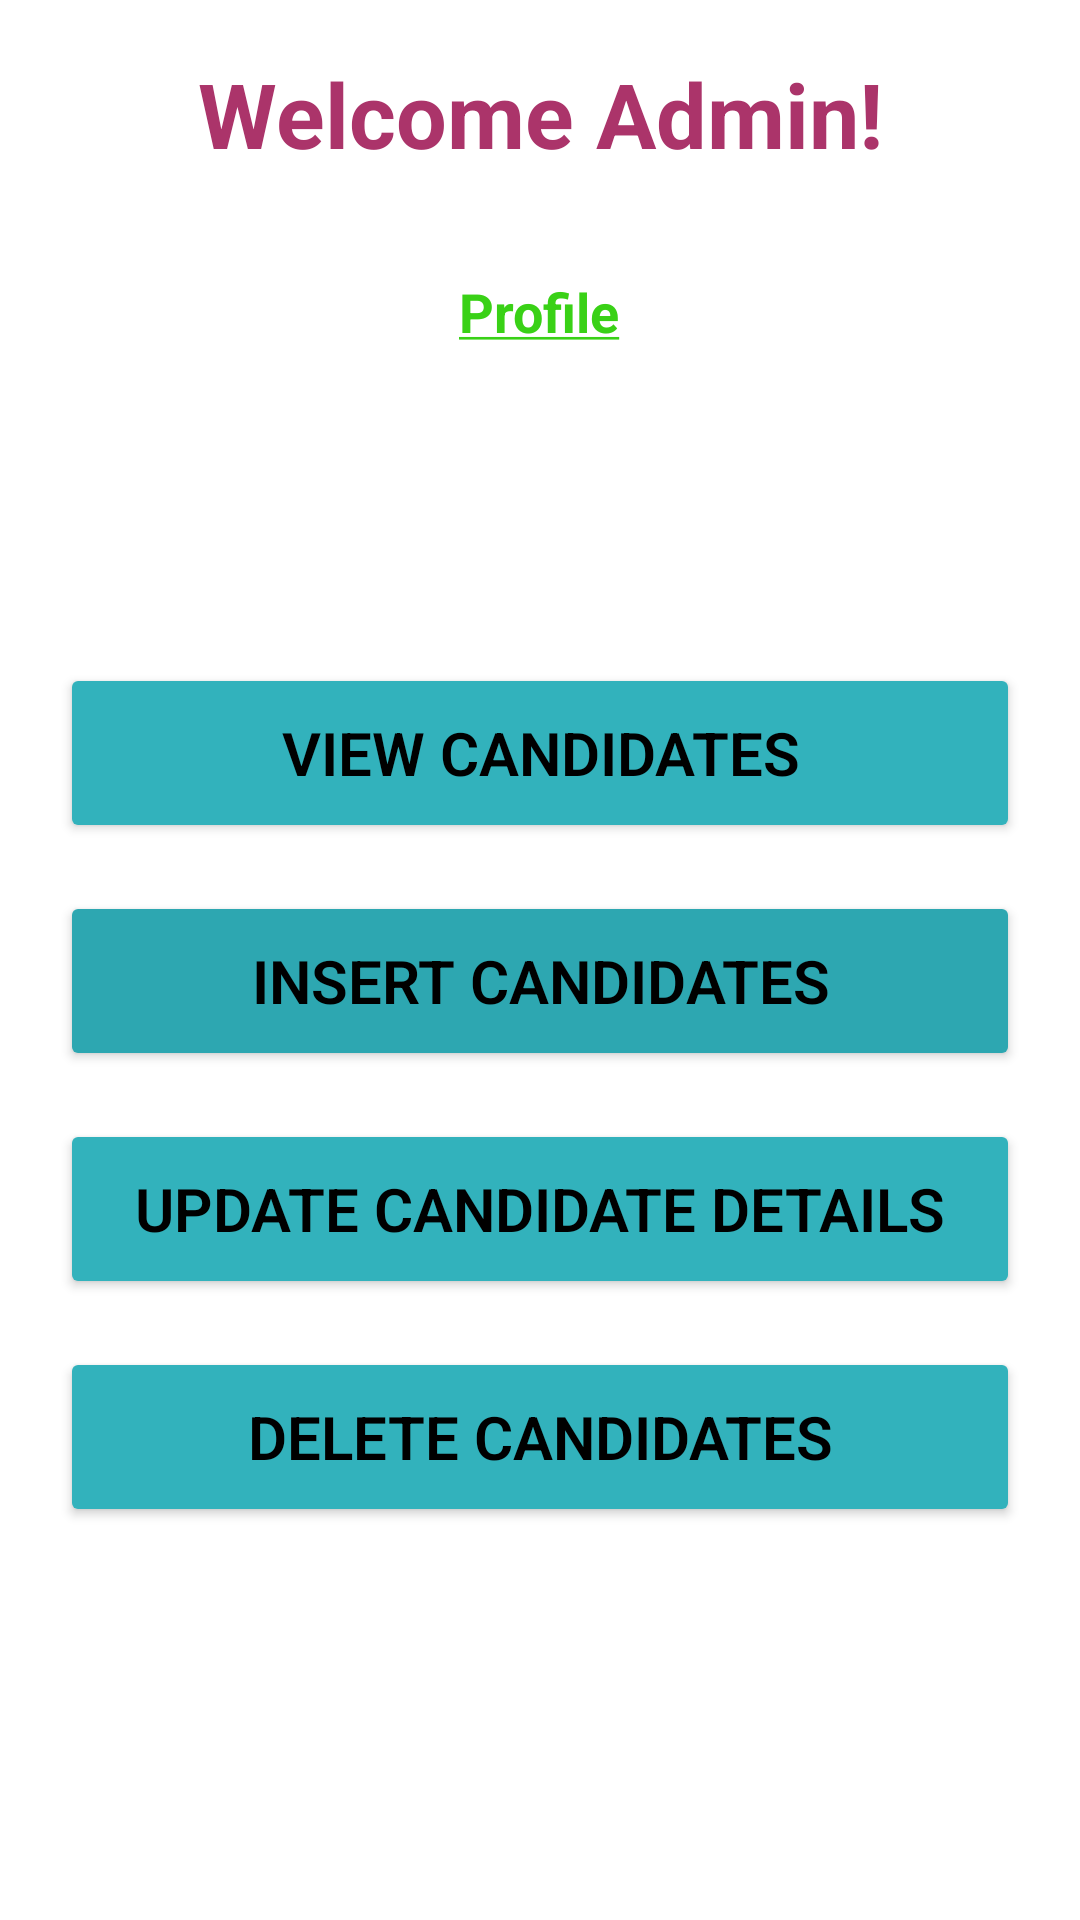

Layout XML and referenced resources for this Android screen:
<!-- AndroidManifest.xml: application theme Theme.ElectBD -->
<!-- res/layout/activity_admin.xml -->
<?xml version="1.0" encoding="utf-8"?>
<LinearLayout xmlns:android="http://schemas.android.com/apk/res/android"
    android:id="@+id/admin_activity"
    android:layout_width="match_parent"
    android:layout_height="match_parent"
    android:orientation="vertical"
    android:gravity="center"
    android:background="@color/white"
    android:padding="20dp">

    <TextView
        android:layout_width="379dp"
        android:layout_height="78dp"
        android:layout_marginTop="4dp"
        android:layout_marginBottom="10dp"
        android:gravity="center"
        android:text="@string/hello_admin"
        android:textColor="#AB346A"
        android:textSize="30sp"
        android:textStyle="bold" />

    <TextView
        android:id="@+id/btn_profile"
        android:layout_width="63dp"
        android:layout_height="34dp"
        android:layout_marginBottom="100dp"
        android:clickable="true"
        android:focusable="true"
        android:gravity="center"
        android:text="@string/profile"
        android:textColor="@color/green"
        android:textSize="18sp"
        android:textStyle="bold"

        />

    <Button
        android:id="@+id/btn_view_candidates"
        android:layout_width="match_parent"
        android:layout_height="60dp"
        android:textSize="20sp"
        android:textColor="@color/black"
        android:backgroundTint="#32B2BC"
        android:textStyle="bold"
        android:fontFamily="sans-serif-light"
        android:layout_marginBottom="16dp"
        android:text="@string/view_candidates" />

    <Button
        android:id="@+id/btn_insert_candidates"
        android:layout_width="match_parent"
        android:layout_height="60dp"
        android:textSize="20sp"
        android:textColor="@color/black"
        android:backgroundTint="#2DA7B1"
        android:textStyle="bold"
        android:fontFamily="sans-serif-light"
        android:layout_marginBottom="16dp"
        android:text="@string/insert_candidates" />
    <Button
        android:id="@+id/btn_update_candidates"
        android:layout_width="match_parent"
        android:layout_height="60dp"
        android:textSize="20sp"
        android:textColor="@color/black"
        android:backgroundTint="#32B2BC"
        android:textStyle="bold"
        android:fontFamily="sans-serif-light"
        android:layout_marginBottom="16dp"
        android:text="@string/update_candidate_details" />

    <Button
        android:id="@+id/btn_dlt_candidates"
        android:layout_width="match_parent"
        android:layout_height="60dp"
        android:textSize="20sp"
        android:textColor="@color/black"
        android:backgroundTint="#32B2BC"
        android:textStyle="bold"
        android:fontFamily="sans-serif-light"
        android:layout_marginBottom="16dp"
        android:text="@string/delete_candidates" />


    <LinearLayout
        android:layout_width="match_parent"
        android:layout_height="wrap_content"
        android:layout_marginTop="120dp"
        android:gravity="bottom"
        android:orientation="vertical">
        <TextView
            android:id="@+id/btn_id_server"
            android:layout_width="match_parent"
            android:layout_height="wrap_content"
            android:gravity="center"
            android:text="@string/id_server"
            android:textSize="18sp"
            android:clickable="true"
            android:focusable="true"
            android:textStyle="bold"
            android:textColor="@color/green"
            />

    </LinearLayout>




</LinearLayout>
<!-- resources referenced by this layout -->
<resources>
  <color name="black">#FF000000</color>
  <color name="green">#39D116</color>
  <color name="white">#FFFFFFFF</color>
  <string name="delete_candidates">Delete Candidates</string>
  <string name="hello_admin">Welcome Admin!</string>
  <string name="id_server"><u>ID Server</u></string>
  <string name="insert_candidates">Insert Candidates</string>
  <string name="profile"><u>Profile</u></string>
  <string name="update_candidate_details">Update Candidate Details</string>
  <string name="view_candidates">View Candidates</string>
  <style name="Theme.ElectBD" parent="Base.Theme.ElectBD" />
  <style name="Base.Theme.ElectBD" parent="Theme.Material3.DayNight.NoActionBar">
          
          
      </style>
</resources>
